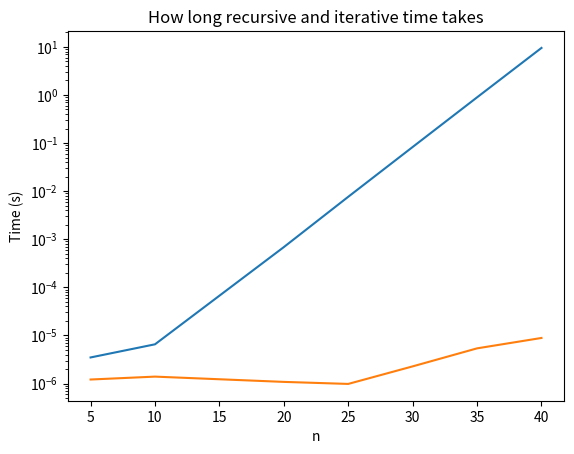

This chart was generated by the following Python code:
import time
import matplotlib.pyplot as plt

def fib_recursive(n):
    # TODO: write this function
    if n == 0:
        return 0
    elif n == 1:
        return 1
    else:
        return fib_recursive(n - 1) + fib_recursive(n - 2)


def fib_iterative(n):
    # TODO: write this function
    if n == 0:
        return 0
    elif n == 1:
        return 1
    else:
        t1 = 0
        t2 = 1
        for i in range(2, n+1):
            t3 = t2 + t1
            t1 = t2
            t2 = t3
        return t3


def time_function(function, n):
    # TODO: write this function - google the python time module to figure out how it works
    # TODO: start a timer, call the appropriate function, then stop the timer
    # TODO: return the elapsed time
    start_time = time.perf_counter()
    function(n)
    end_time = time.perf_counter()
    return end_time - start_time

def main():
    values = [5, 10, 20, 25, 30, 35, 40]

    print("Fibonacci Timing")
    print("----------------")
    print("n    recursive_time    iterative_time")
    recurs_time =[]
    iter_time =[]
    for n in values:
        recursive_time = time_function(fib_recursive, n)
        iterative_time = time_function(fib_iterative, n)
        recurs_time.append(recursive_time)
        iter_time.append(iterative_time)
        if iterative_time != 0:
            speed = recursive_time/iterative_time
        else:
            speed = float("inf")
        print(f"{n:<5} {recursive_time:.8f} seconds    {iterative_time:.8f} seconds     {speed:.1f}")
    plt.plot(values, recurs_time, label="recursive_time")
    plt.plot(values, iter_time, label="iterative_time")
    plt.yscale("log")
    plt.xlabel('n')
    plt.ylabel('Time (s)')
    plt.title('How long recursive and iterative time takes')
    plt.show()

    # TODO: create a plot which shows both recursive time and iterative time as a function of n
    # TODO: label the x-axis, y-axis, and provide a title
    # TODO: display a legend that will indicate which dataset is which
    # TODO: make the y-axis logarithmic

main()

#Commit 1: Add recursive Fibonacci
#Commit 2: Add iterative Fibonacci
#Commit 3: Add timing code
#Commit 4: Add output table and cleanup
